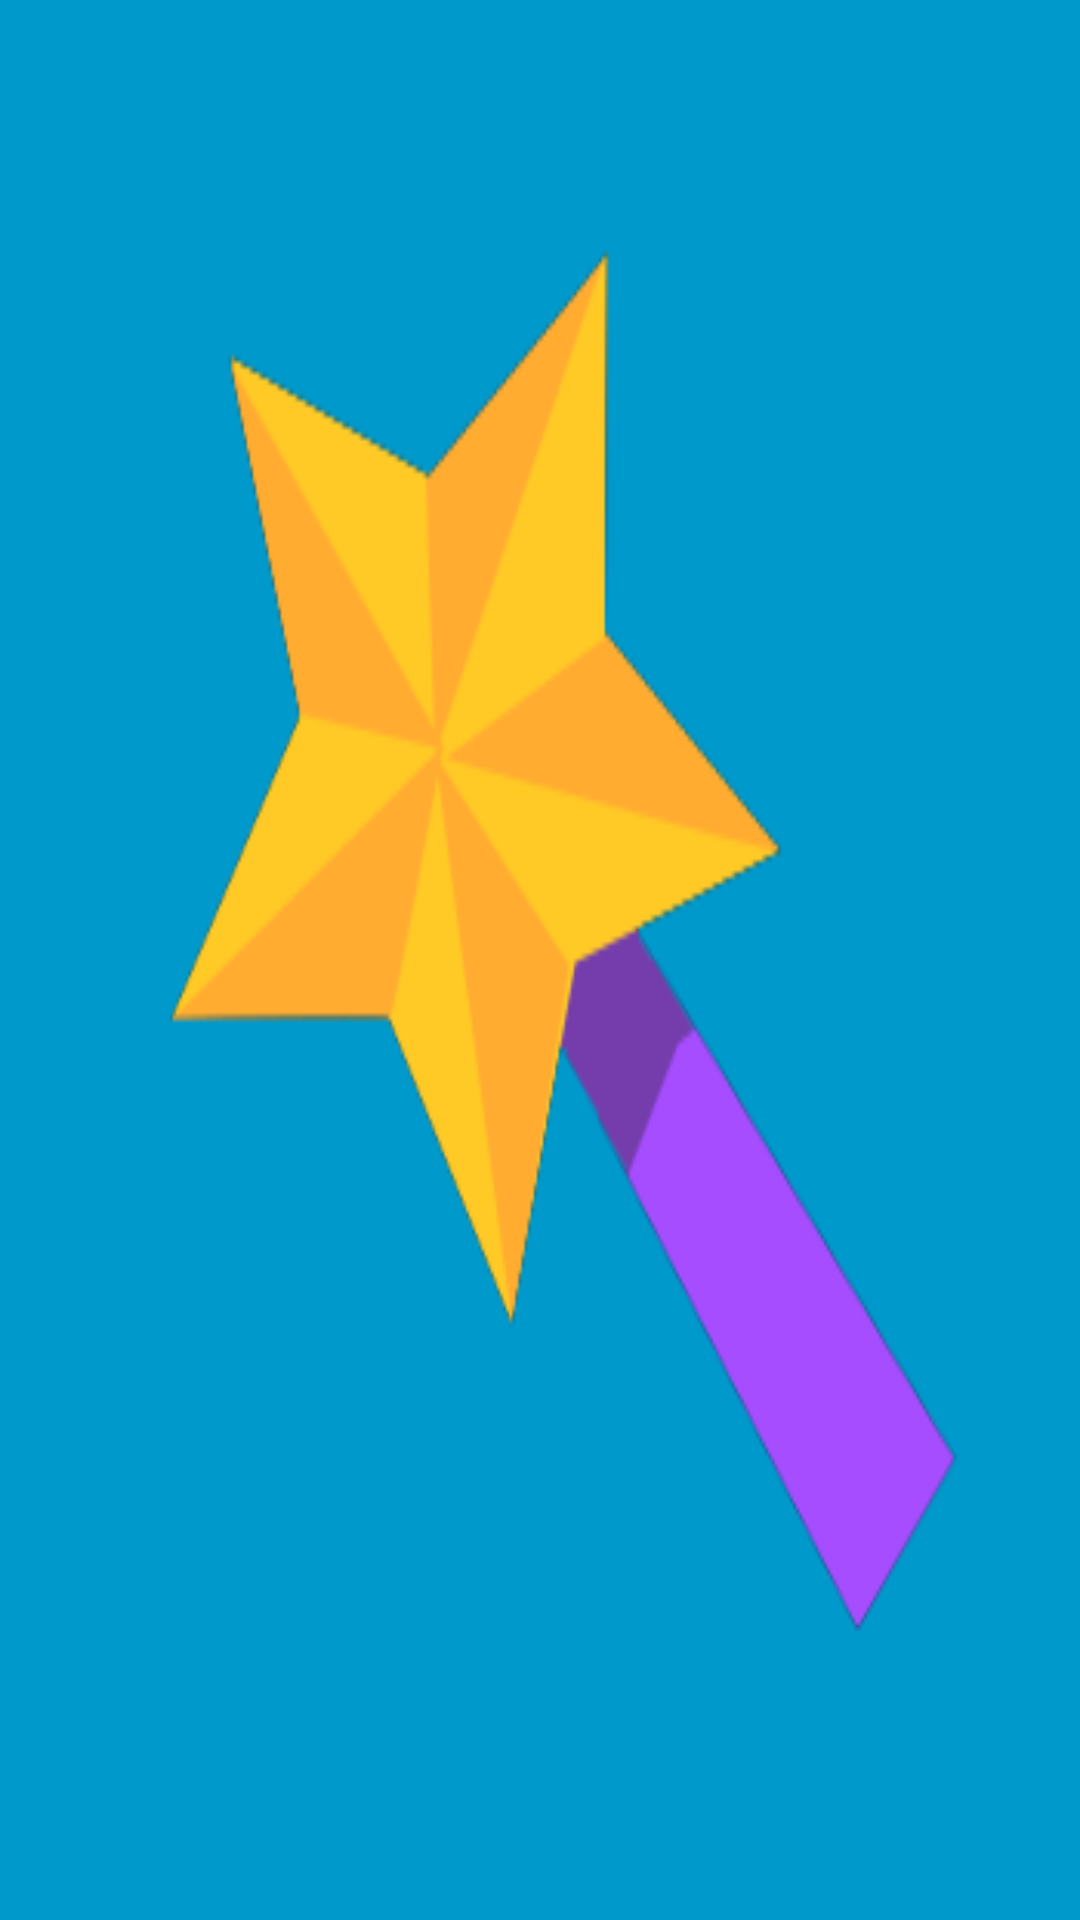

The Android layout XML behind this screen, and the referenced resources:
<!-- AndroidManifest.xml: fallback theme Theme.MaterialComponents.DayNight.NoActionBar -->
<!-- res/layout/activity_splash.xml -->
<FrameLayout xmlns:android="http://schemas.android.com/apk/res/android"
    xmlns:tools="http://schemas.android.com/tools"
    android:id="@+id/container"
    android:layout_width="match_parent"
    android:layout_height="match_parent"
    tools:context=".SplashActivity"
    tools:ignore="MergeRootFrame"
    android:background="#0099cc"
    >

    <ImageView
        android:layout_width="match_parent"
        android:layout_height="match_parent"
        android:id="@+id/imageView"
        android:layout_gravity="center"
        android:background="@drawable/ic_launcher"/>
</FrameLayout>
<!-- resources referenced by this layout -->
<resources>
  <!-- drawable ic_launcher: png bitmap (drawable-hdpi, 13680 bytes) -->
</resources>
